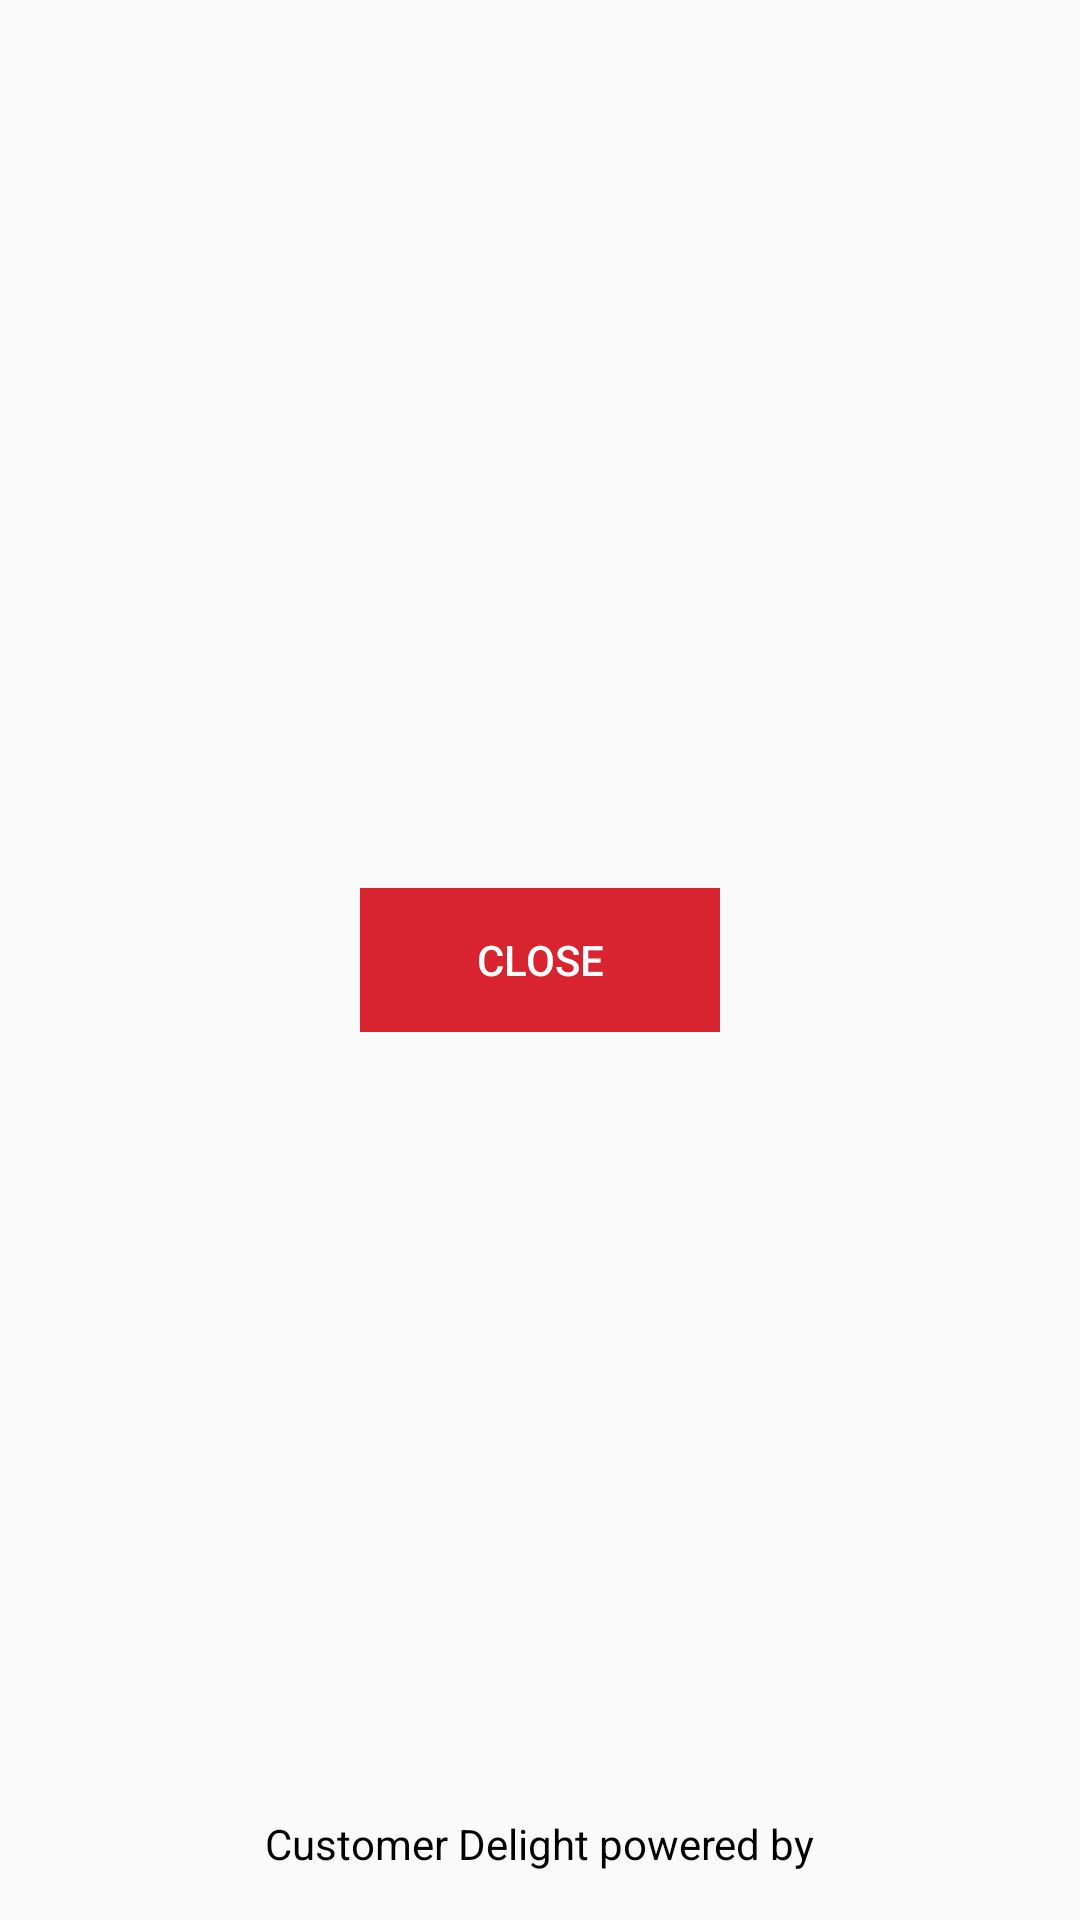

Reconstruct the res/layout file that produces this screen, plus the resources it refers to.
<!-- AndroidManifest.xml: application theme AppTheme -->
<!-- res/layout/fragment_thanks.xml -->
<?xml version="1.0" encoding="utf-8"?>
<RelativeLayout xmlns:android="http://schemas.android.com/apk/res/android"
    xmlns:tools="http://schemas.android.com/tools"
    android:layout_width="match_parent"
    android:layout_height="match_parent"
    tools:context="com.getcloudcherry.survey.SurveyActivity">

    <TextView
        android:id="@+id/tvThanks"
        android:layout_width="match_parent"
        android:layout_height="wrap_content"
        android:layout_margin="@dimen/margin_16"
        android:gravity="center"
        android:textSize="20sp" />


    <Button
        android:id="@+id/bThanks"
        style="?android:attr/borderlessButtonStyle"
        android:layout_width="120dp"
        android:layout_height="wrap_content"
        android:layout_centerInParent="true"
        android:background="@color/color_background"
        android:text="@string/close"
        android:textColor="@android:color/white" />

    <LinearLayout
        android:layout_width="match_parent"
        android:layout_height="wrap_content"
        android:layout_alignParentBottom="true"
        android:layout_margin="@dimen/margin_16"
        android:gravity="center"
        android:orientation="vertical">

        <TextView
            android:id="@+id/tvFooter"
            android:layout_width="wrap_content"
            android:layout_height="wrap_content"
            android:gravity="center"
            android:text="@string/customer_delight_powered_by"
            android:textColor="@android:color/black" />

        <ImageView
            android:id="@+id/ivFooterLogo"
            android:layout_width="@dimen/margin_120"
            android:layout_height="wrap_content"
            android:src="@drawable/logo_footer"
            android:adjustViewBounds="true" />

    </LinearLayout>
</RelativeLayout>
<!-- resources referenced by this layout -->
<resources>
  <color name="color_background">#D8242E</color>
  <dimen name="margin_120">120dp</dimen>
  <dimen name="margin_16">16dp</dimen>
  <string name="close">CLOSE</string>
  <string name="customer_delight_powered_by">Customer Delight powered by</string>
  <style name="AppTheme" parent="Theme.AppCompat.Light.NoActionBar">
          <item name="colorPrimary">@color/colorPrimary</item>
          <item name="colorPrimaryDark">@color/colorPrimaryDark</item>
          <item name="colorAccent">@color/colorAccent</item>
      </style>
  <color name="colorPrimary">#3F51B5</color>
  <color name="colorPrimaryDark">#303F9F</color>
  <color name="colorAccent">#FF4081</color>
</resources>
